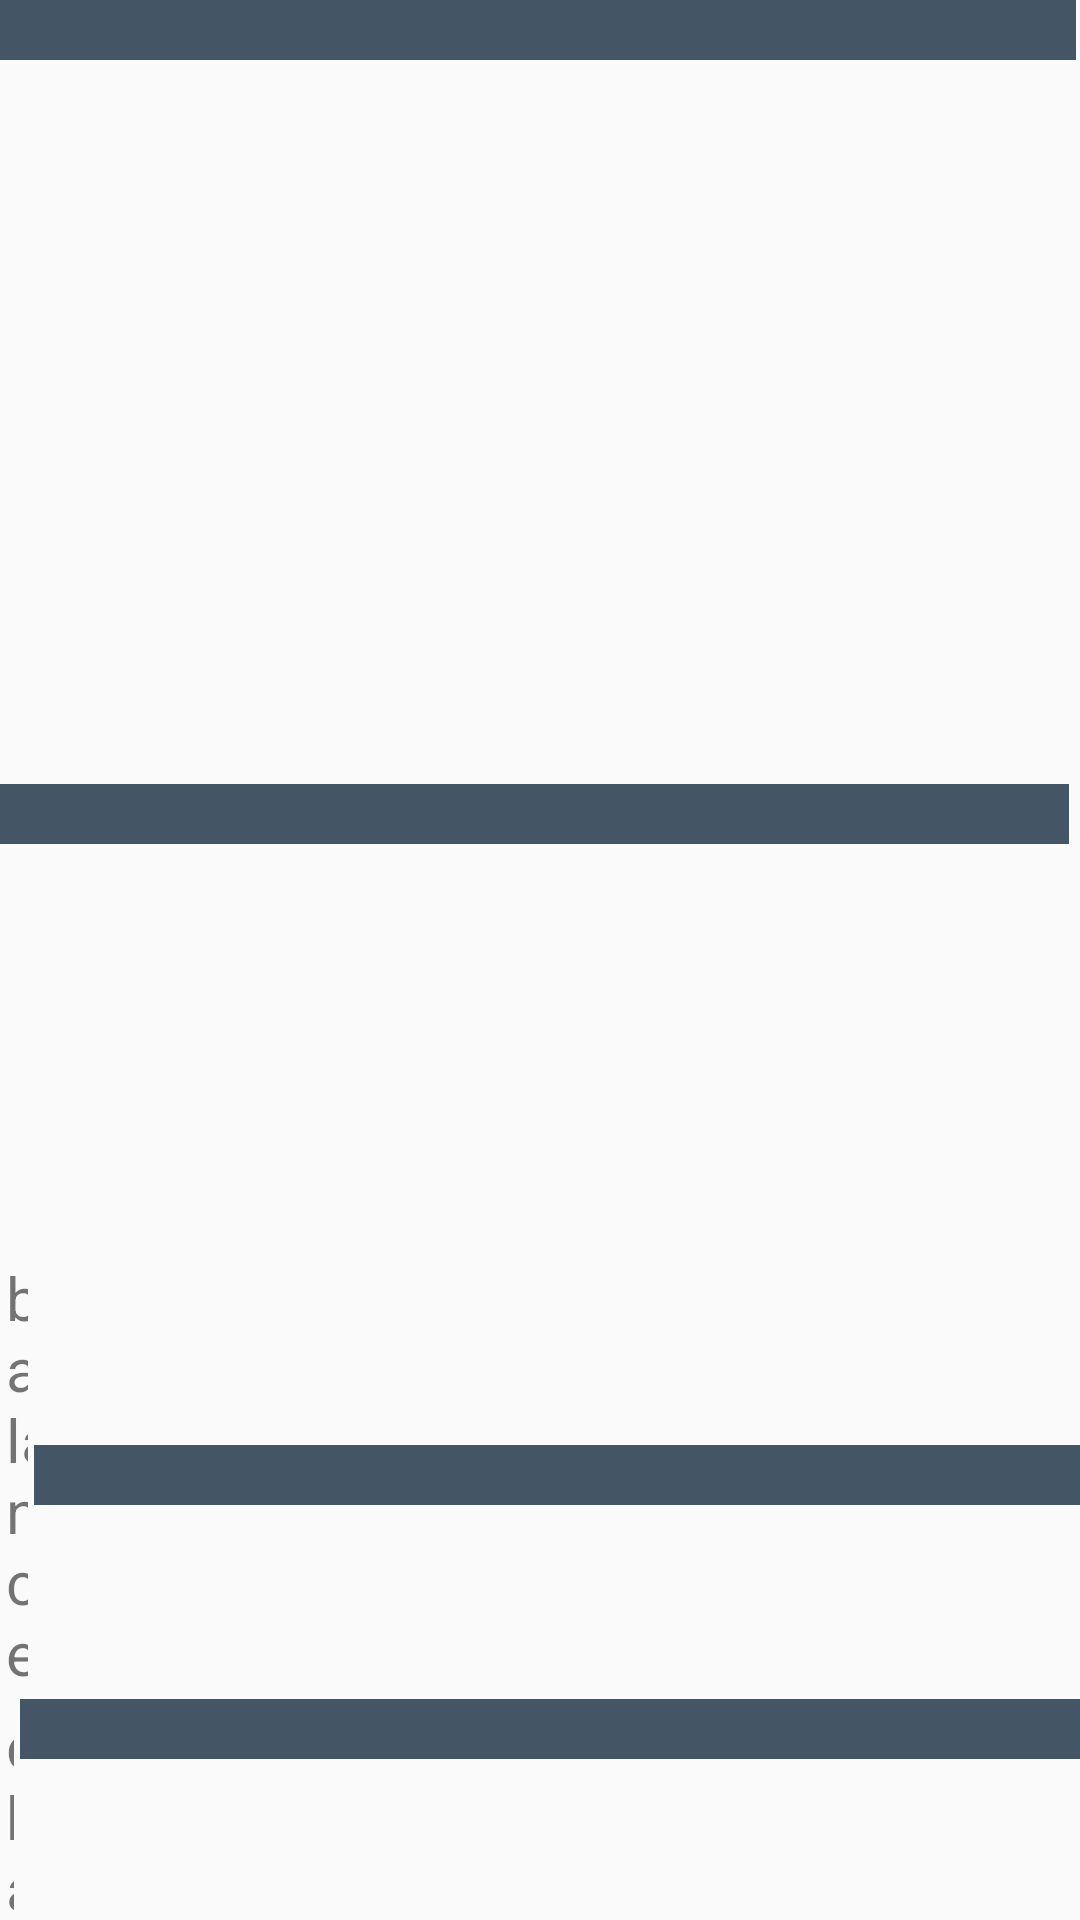

Here is an Android app screen rendered from its layout file. Give the layout XML and the strings, colors and styles it references.
<!-- AndroidManifest.xml: application theme AppTheme -->
<!-- res/layout/activity_main.xml -->
<?xml version="1.0" encoding="utf-8"?>
<LinearLayout xmlns:android="http://schemas.android.com/apk/res/android"
    xmlns:app="http://schemas.android.com/apk/res-auto"
    xmlns:tools="http://schemas.android.com/tools"
    android:layout_width="match_parent"
    android:layout_height="wrap_content"
    android:orientation="vertical"
    tools:context=".Activity.MainActivity">


    <LinearLayout
        android:layout_width="wrap_content"
        android:layout_height="wrap_content"
        android:orientation="horizontal"
        >

        

        <TextView
            android:id="@+id/showErrorTV"
            android:layout_width="0dp"
            android:layout_height="wrap_content"
            android:textSize="20sp"
            android:layout_weight="3"
            android:padding="2dp"
            android:text="error" />


        <View
            android:layout_width="0dp"
            android:layout_height="20dp"
            android:layout_weight=".1"
            android:background="#456"
            android:padding="2dp"/>


        <TextView
            android:id="@+id/showErrorResultTV"
            android:layout_width="0dp"
            android:layout_height="wrap_content"
            android:textSize="20sp"
            android:layout_weight="3"
            android:text="error"
            android:layout_marginLeft="8dp"
            android:padding="2dp"/>


    </LinearLayout>



    <LinearLayout
        android:layout_width="wrap_content"
        android:layout_height="wrap_content"
        android:orientation="horizontal"
        >

        <TextView
            android:id="@+id/showError_ReportTV"
            android:layout_width="0dp"
            android:layout_height="wrap_content"
            android:textSize="20sp"
            android:layout_weight="3"
            android:padding="2dp"
            android:text="error_report" />


        <View
            android:layout_width="0dp"
            android:layout_height="20dp"
            android:background="#456"
            android:layout_weight=".1"
            android:layout_gravity="center"
           />


        <TextView
            android:id="@+id/showError_ReportResultTV"
            android:layout_width="0dp"
            android:layout_height="wrap_content"
            android:textSize="20sp"
            android:layout_marginLeft="8dp"
            android:layout_weight="3"
            android:text="error_report"
            android:padding="2dp"/>


    </LinearLayout>



    <LinearLayout
        android:layout_width="wrap_content"
        android:layout_height="wrap_content"
        android:orientation="horizontal"
        >

        <TextView
            android:id="@+id/showBalanceTV"
            android:layout_width="0dp"
            android:layout_height="wrap_content"
            android:textSize="20sp"
            android:layout_weight="3"
            android:padding="2dp"
            android:text="balance" />


        <View
            android:layout_width="0dp"
            android:layout_height="20dp"
            android:layout_weight=".1"
            android:layout_gravity="center"
            android:background="#456"
            />


        <TextView
            android:id="@+id/showBalanceResultTV"
            android:layout_width="0dp"
            android:layout_height="wrap_content"
            android:textSize="20sp"
            android:layout_marginLeft="8dp"
            android:layout_weight="3"
            android:text="error"
            android:padding="2dp"/>


    </LinearLayout>


    <LinearLayout
        android:layout_width="wrap_content"
        android:layout_height="wrap_content"
        android:orientation="horizontal"
        >

        <TextView
            android:id="@+id/showChargeTV"
            android:layout_width="0dp"
            android:layout_height="wrap_content"
            android:textSize="20sp"
            android:layout_weight="3"
            android:padding="2dp"
            android:text="charge" />


        <View
            android:layout_width="0dp"
            android:layout_height="20dp"
            android:layout_weight=".1"
            android:background="#456"
            />


        <TextView
            android:id="@+id/showChargeResultTV"
            android:layout_width="0dp"
            android:layout_height="wrap_content"
            android:textSize="20sp"
            android:layout_weight="3"
            android:layout_marginLeft="8dp"
            android:text="error"
            android:padding="2dp"/>


    </LinearLayout>


</LinearLayout>
<!-- resources referenced by this layout -->
<resources>
  <style name="AppTheme" parent="Theme.AppCompat.Light.NoActionBar">
          
          <item name="colorPrimary">@color/colorPrimary</item>
          <item name="colorPrimaryDark">@color/colorPrimaryDark</item>
          <item name="colorAccent">@color/colorAccent</item>
          <item name="android:windowActivityTransitions">true</item>
  
      </style>
  <color name="colorPrimary">#009688</color>
  <color name="colorPrimaryDark">#3700B3</color>
  <color name="colorAccent">#03DAC5</color>
</resources>
